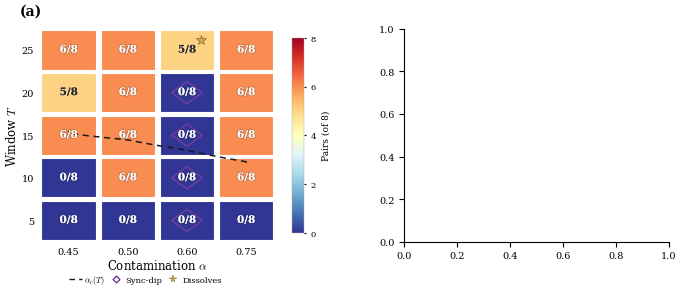

The matplotlib source for this figure: (Note: this script raises an exception after producing the figure.)
#!/usr/bin/env python3
"""Figure 1: Composite hero figure (2×2) — detection landscape overview.
Panels: (a) Phase diagram, (b) Dose-response, (c) Method comparison, (d) Cross-architecture.
Double-column width for EMNLP 2026."""

import matplotlib
matplotlib.use('Agg')
import matplotlib.pyplot as plt
import matplotlib.colors as mcolors
import matplotlib.patheffects as pe
import matplotlib.patches as mpatches
import numpy as np
import csv
from collections import defaultdict
from pathlib import Path

BASE = Path('.')
OUT = BASE / 'docs/paper/figures'

# ── Unified style ──
plt.rcParams.update({
    'font.family': 'serif',
    'font.serif': ['DejaVu Serif', 'Times New Roman', 'serif'],
    'font.size': 8,
    'axes.labelsize': 8.5,
    'xtick.labelsize': 7,
    'ytick.labelsize': 7,
    'legend.fontsize': 6,
    'figure.dpi': 300,
    'savefig.dpi': 300,
    'savefig.bbox': 'tight',
    'savefig.pad_inches': 0.05,
    'axes.spines.top': False,
    'axes.spines.right': False,
    'pdf.fonttype': 42,
    'ps.fonttype': 42,
    'mathtext.fontset': 'cm',
    'lines.linewidth': 1.4,
})

# Unified colors
C_PERMG = '#2166AC'
C_ANNOT = '#B2182B'
C_NAIVE = '#B2182B'
C_DIFF = '#E08214'
C_THRESH = '#6A3D9A'
C_TY = '#1B7837'

# ── Figure: 2×2 double-column ──
fig = plt.figure(figsize=(7.0, 5.8))
gs = fig.add_gridspec(2, 2, hspace=0.45, wspace=0.38,
                      left=0.07, right=0.97, top=0.96, bottom=0.06)

# ============================================================
# Panel (a): Phase Diagram
# ============================================================
ax_a = fig.add_subplot(gs[0, 0])

alphas_pd = [0.45, 0.50, 0.60, 0.75]
Ts_pd = [5, 10, 15, 20, 25]
pd_data = {
    (5, 0.45): 0, (5, 0.50): 0, (5, 0.60): 0, (5, 0.75): 0,
    (10, 0.45): 0, (10, 0.50): 6, (10, 0.60): 0, (10, 0.75): 6,
    (15, 0.45): 6, (15, 0.50): 6, (15, 0.60): 0, (15, 0.75): 6,
    (20, 0.45): 5, (20, 0.50): 6, (20, 0.60): 0, (20, 0.75): 6,
    (25, 0.45): 6, (25, 0.50): 6, (25, 0.60): 5, (25, 0.75): 6,
}

cmap_pd = plt.cm.RdYlBu_r
CELL_PAD = 0.46

for i, T in enumerate(Ts_pd):
    for j, a in enumerate(alphas_pd):
        val = pd_data[(T, a)]
        rate = val / 8.0
        rect = plt.Rectangle(
            (j - CELL_PAD, i - CELL_PAD), CELL_PAD * 2, CELL_PAD * 2,
            facecolor=cmap_pd(rate), edgecolor='white', linewidth=0.8,
            zorder=1, joinstyle='round')
        ax_a.add_patch(rect)
        is_dark = rate >= 0.75 or rate == 0
        txt_color = '#FFFFFF' if is_dark else '#2A2A2A'
        stroke_col = '#00000033' if is_dark else '#FFFFFF33'
        ax_a.text(j, i, f'{val}/8', ha='center', va='center',
                  fontsize=7.5, fontweight='semibold', color=txt_color, zorder=8,
                  path_effects=[pe.withStroke(linewidth=1.2, foreground=stroke_col)])
        if a == 0.60 and val == 0:
            d = 0.26
            diamond = plt.Polygon(
                [(j, i + d), (j + d, i), (j, i - d), (j - d, i)],
                fill=False, edgecolor='#6A3D9A', linewidth=1.2, zorder=6)
            ax_a.add_patch(diamond)
        if T == 25 and a == 0.60:
            ax_a.plot(j + 0.24, i + 0.24, marker='*', markersize=7,
                      color='#D4A843', markeredgecolor='#6B5A30',
                      markeredgewidth=0.4, zorder=7, clip_on=False)

# Theory curve
T_curve = np.linspace(4, 30, 500)
alpha_c_curve = np.clip(130.39 * T_curve ** (-2.083), 0, 1.0)
mask = (alpha_c_curve >= alphas_pd[0] - 0.02) & (alpha_c_curve <= alphas_pd[-1] + 0.02)
x_crv = np.interp(alpha_c_curve, alphas_pd, range(len(alphas_pd)))
y_crv = np.interp(T_curve, Ts_pd, range(len(Ts_pd)))
valid = mask & (x_crv >= -0.5) & (x_crv <= len(alphas_pd) - 0.5)
ax_a.plot(x_crv[valid], y_crv[valid], color='#1A1A1A', linewidth=1.1,
          linestyle='--', zorder=5, dashes=(4, 3))

ax_a.set_xticks(range(len(alphas_pd)))
ax_a.set_xticklabels([f'{a:.2f}' for a in alphas_pd])
ax_a.set_yticks(range(len(Ts_pd)))
ax_a.set_yticklabels([str(T) for T in Ts_pd])
ax_a.set_xlabel(r'Contamination $\alpha$', labelpad=2)
ax_a.set_ylabel(r'Window $T$', labelpad=2)
ax_a.set_xlim(-0.5, len(alphas_pd) - 0.5)
ax_a.set_ylim(-0.5, len(Ts_pd) - 0.5)
ax_a.tick_params(length=0)
for spine in ax_a.spines.values():
    spine.set_visible(False)

# Colorbar
sm = plt.cm.ScalarMappable(cmap=cmap_pd, norm=plt.Normalize(0, 8))
sm.set_array([])
cbar = plt.colorbar(sm, ax=ax_a, fraction=0.046, pad=0.06,
                     ticks=[0, 2, 4, 6, 8], aspect=16)
cbar.set_label('Pairs (of 8)', fontsize=6.5, labelpad=4)
cbar.ax.tick_params(labelsize=6, length=1.5)
cbar.outline.set_linewidth(0.3)
cbar.outline.set_edgecolor('#AAAAAA')

# Legend
handles_a = [
    plt.Line2D([], [], color='#1A1A1A', linewidth=1.0, linestyle='--',
               dashes=(4, 3), label=r'$\alpha_c(T)$'),
    plt.Line2D([], [], marker='D', color='#6A3D9A', markersize=3.5,
               linestyle='None', markerfacecolor='none',
               markeredgecolor='#6A3D9A', markeredgewidth=1.0,
               label='Sync-dip'),
    plt.Line2D([], [], marker='*', color='#D4A843', markersize=5.5,
               linestyle='None', markeredgecolor='#6B5A30',
               markeredgewidth=0.3, label='Dissolves'),
]
ax_a.legend(handles=handles_a, loc='upper center',
            bbox_to_anchor=(0.45, -0.12), ncol=3,
            framealpha=0.0, edgecolor='none',
            handlelength=1.5, handletextpad=0.3,
            borderpad=0.15, columnspacing=0.6, fontsize=6)

ax_a.text(-0.08, 1.05, '(a)', transform=ax_a.transAxes,
          fontsize=10, fontweight='bold', va='bottom', ha='left')


# ============================================================
# Panel (b): Dose-Response
# ============================================================
ax_b = fig.add_subplot(gs[0, 1])

data_by_alpha = defaultdict(list)
with open(BASE / 'artifacts/dose_response_d120_compiled.csv') as f:
    reader = csv.DictReader(f)
    for row in reader:
        if row['category'] == 'alpha_sweep' and row['dataset'] == 'wikitext':
            data_by_alpha[float(row['alpha'])].append(float(row['permg_rate']))

alphas_dr = sorted(data_by_alpha.keys())
means_dr = np.array([np.mean(data_by_alpha[a]) for a in alphas_dr])
stds_dr = np.array([np.std(data_by_alpha[a], ddof=0) for a in alphas_dr])

def sigmoid(a, k, ac, ym):
    return ym / (1.0 + np.exp(-k * (a - ac)))

K_FIT, AC_FIT, YM_FIT = 200.0, 0.483, 0.7518

np.random.seed(42)
N_BOOT = 1000
log_k_mu = np.log(np.sqrt(73.6 * 500))
log_k_sig = (np.log(500) - np.log(73.6)) / (2 * 1.96)
k_samp = np.exp(np.random.normal(log_k_mu, log_k_sig, N_BOOT))
ac_samp = np.random.normal(0.483, (0.558 - 0.425) / (2 * 1.96), N_BOOT)
ym_samp = np.random.normal(0.7518, (0.895 - 0.691) / (2 * 1.96), N_BOOT)

alpha_c_arr = np.linspace(0, 1.0, 300)
curves = np.array([sigmoid(alpha_c_arr, k, ac, ym)
                    for k, ac, ym in zip(k_samp, ac_samp, ym_samp)])
ci_lo = np.clip(np.percentile(curves, 2.5, axis=0), 0, 1)
ci_hi = np.clip(np.percentile(curves, 97.5, axis=0), 0, 1)
fit_y = np.clip(sigmoid(alpha_c_arr, K_FIT, AC_FIT, YM_FIT), 0, 1)

# Regime bands
regimes = [
    (0.0, 0.47, '#F4F6F9', 'Blind'),
    (0.47, 0.55, '#EBF0F7', 'Onset'),
    (0.55, 0.68, '#FDF5EE', 'Dip'),
    (0.68, 1.0, '#F0F5EF', 'Detection'),
]
for x0, x1, col, lab in regimes:
    ax_b.axvspan(x0, x1, color=col, zorder=0)

regime_labels_pos = [(0.23, 'Blind'), (0.51, 'Onset'),
                     (0.615, 'Dip'), (0.84, 'Detection')]
for lx, lab in regime_labels_pos:
    ax_b.text(lx, 1.04, lab, transform=ax_b.get_xaxis_transform(),
              ha='center', va='bottom', fontsize=6, color='#666666',
              fontstyle='italic', clip_on=False)

for xb in (0.47, 0.55, 0.68):
    ax_b.axvline(xb, color='#E0E0E0', ls=':', lw=0.4, zorder=1)

ax_b.fill_between(alpha_c_arr, ci_lo, ci_hi, color=C_PERMG, alpha=0.08,
                   label='95% CI', zorder=2, lw=0)
ax_b.plot(alpha_c_arr, fit_y, color=C_PERMG, lw=1.3,
          label=r'Sigmoid ($\alpha_c{=}0.483$)', zorder=3)
ax_b.axvline(AC_FIT, color=C_PERMG, ls='--', lw=0.6, alpha=0.3, zorder=1)

rng = np.random.default_rng(42)
for a in alphas_dr:
    rates = data_by_alpha[a]
    n = len(rates)
    jit = rng.uniform(-0.008, 0.008, n) if n > 1 else np.zeros(1)
    ax_b.scatter(a + jit, rates, s=7, c='#666666', alpha=0.35, zorder=4, edgecolors='none')

ax_b.errorbar(alphas_dr, means_dr, yerr=stds_dr, fmt='D', ms=2.5,
              color='#1A1A1A', ecolor='#555555', elinewidth=0.6, capsize=1.0,
              capthick=0.5, label=r'Mean $\pm$ SD', zorder=5, markeredgewidth=0)

ax_b.plot(0.45, 0.0, 'o', ms=4, mfc='none', mec=C_ANNOT, mew=0.8, zorder=6)
ax_b.annotate(
    '$p_{\\mathrm{FDR}}$=.059,.091',
    xy=(0.45, 0.02), xycoords='data',
    xytext=(0.18, 0.48), textcoords='data',
    fontsize=5.5, color=C_ANNOT, ha='center', va='center',
    arrowprops=dict(arrowstyle='->', color=C_ANNOT, lw=0.7,
                    connectionstyle='arc3,rad=-0.12'),
    bbox=dict(boxstyle='round,pad=0.15', fc='white', ec=C_ANNOT, lw=0.4, alpha=0.9),
    zorder=7)

ax_b.set_xlabel(r'Contamination $\alpha$', labelpad=2)
ax_b.set_ylabel('PermG detection rate', labelpad=2)
ax_b.set_xlim(-0.02, 1.02)
ax_b.set_ylim(-0.05, 1.08)
ax_b.set_xticks([0, 0.25, 0.50, 0.75, 1.0])

ax_b.legend(loc='upper left', framealpha=0.92, edgecolor='none',
            borderpad=0.15, handlelength=1.0, fontsize=5.5)

ax_b.text(-0.08, 1.05, '(b)', transform=ax_b.transAxes,
          fontsize=10, fontweight='bold', va='bottom', ha='left')


# ============================================================
# Panel (c): Method Comparison
# ============================================================
ax_c = fig.add_subplot(gs[1, 0])

alpha_labels_mc = [r'$\alpha{=}0$', r'$\alpha{=}.25$', r'$\alpha{=}.50$',
                   r'$\alpha{=}.75$', r'$\alpha{=}1$']
methods_mc = ['Naive XCorr', 'Diff. XCorr', r'Thresh. ($3\sigma$)',
              'Perm. Granger', 'Toda–Yam.']
mc_data = {
    'Naive XCorr':            [75,   62.5, 62.5, 0,    0],
    'Diff. XCorr':            [0,    25,   12.5, 0,    0],
    r'Thresh. ($3\sigma$)':   [37.5, 62.5, 100,  100,  25],
    'Perm. Granger':          [0,    0,    75,   75,   75],
    'Toda–Yam.':              [12.5, 37.5, 50,   100,  12.5],
}
mc_colors = {
    'Naive XCorr': C_NAIVE,
    'Diff. XCorr': C_DIFF,
    r'Thresh. ($3\sigma$)': C_THRESH,
    'Perm. Granger': C_PERMG,
    'Toda–Yam.': C_TY,
}

n_groups = len(alpha_labels_mc)
n_methods = len(methods_mc)
bar_width = 0.14
x_mc = np.arange(n_groups)

ax_c.axvspan(-0.45, 0.45, color='#FDEDEC', alpha=0.40, zorder=0)
ax_c.text(0, 106, 'null', ha='center', va='bottom',
          fontsize=4.5, color='#B03A2E', fontstyle='italic', fontweight='bold')
ax_c.axvspan(1.55, 2.45, color='#EBF5FB', alpha=0.30, zorder=0)
ax_c.text(2, 106, 'onset', ha='center', va='bottom',
          fontsize=4.5, color='#1A5276', fontstyle='italic', fontweight='bold')
ax_c.axhline(y=5, color='#B03A2E', linewidth=0.4, linestyle='--', alpha=0.40, zorder=1)

bar_containers = {}
for i, method in enumerate(methods_mc):
    offset = (i - n_methods / 2 + 0.5) * bar_width
    vals = mc_data[method]
    c = mc_colors[method]
    is_hero = method == 'Perm. Granger'
    alpha_val = 1.0 if is_hero else 0.70
    edgecolor = '#222222' if is_hero else 'none'
    linewidth = 0.8 if is_hero else 0
    bars = ax_c.bar(x_mc + offset, vals, bar_width * 0.90,
                    color=c, alpha=alpha_val, label=method,
                    edgecolor=edgecolor, linewidth=linewidth, zorder=2)
    bar_containers[method] = (bars, offset)

hero_bars, hero_offset = bar_containers['Perm. Granger']
hero_vals = mc_data['Perm. Granger']
for j, v in enumerate(hero_vals):
    if v > 0:
        ax_c.text(x_mc[j] + hero_offset, v + 1.5, f'{int(v)}',
                  ha='center', va='bottom', fontsize=4,
                  fontweight='bold', color=C_PERMG)
    else:
        ax_c.text(x_mc[j] + hero_offset, 1.5, '0',
                  ha='center', va='bottom', fontsize=4,
                  fontweight='bold', color=C_PERMG, alpha=0.6)

ax_c.set_xticks(x_mc)
ax_c.set_xticklabels(alpha_labels_mc, fontsize=6.5)
ax_c.set_ylabel('FDR-sig. pairs (%)', labelpad=2)
ax_c.set_ylim(0, 113)
ax_c.set_yticks([0, 25, 50, 75, 100])
ax_c.set_xlim(-0.55, n_groups - 0.45)
ax_c.yaxis.grid(True, alpha=0.15, linewidth=0.4, zorder=0)
ax_c.set_axisbelow(True)

leg_c = ax_c.legend(loc='upper center', bbox_to_anchor=(0.5, -0.10),
                    frameon=True, framealpha=0.95,
                    edgecolor='#cccccc', ncol=3, handlelength=0.8,
                    handletextpad=0.25, columnspacing=0.5, borderpad=0.15,
                    fontsize=5.5)
leg_c.get_frame().set_linewidth(0.3)

ax_c.text(-0.08, 1.05, '(c)', transform=ax_c.transAxes,
          fontsize=10, fontweight='bold', va='bottom', ha='left')


# ============================================================
# Panel (d): Cross-Architecture Heatmap
# ============================================================
ax_d = fig.add_subplot(gs[1, 1])

ca_rows = []
with open(BASE / 'artifacts/cross_arch_table7.csv') as f:
    reader = csv.DictReader(f)
    for row in reader:
        if row['PermG_fwd'] and row['note'] not in ('RUNNING', 'RUNNING (~50h)', 'FAILED EXIT_CODE=1'):
            ca_rows.append(row)

def parse_frac(s):
    if not s:
        return np.nan
    num, den = s.split('/')
    return int(num) / int(den)

ca_labels = []
ca_permg = []
ca_k3 = []
for r in ca_rows:
    model = r['model']
    seed = r['seed']
    domain = r['domain']
    prec = r['precision']
    suffix = ''
    if domain == 'C4':
        suffix = ' (C4)'
    elif prec == 'bf16':
        suffix = ' (bf16)'
    short_model = model.replace('Padding-', 'Pad-')
    label = f"{short_model} {seed}{suffix}"
    ca_labels.append(label)
    ca_permg.append(parse_frac(r['PermG_fwd']))
    ca_k3.append(parse_frac(r['K3_3sigma']))

n_ca = len(ca_labels)
y_ca = np.arange(n_ca)
bar_h = 0.32

permg_pct = [v * 100 for v in ca_permg]
k3_pct = [v * 100 for v in ca_k3]
# Highlight non-confirming conditions with lower alpha
permg_alphas = [0.9 if p >= 75 else 0.55 for p in permg_pct]
for i_bar in range(n_ca):
    ax_d.barh(y_ca[i_bar] + bar_h/2, permg_pct[i_bar], bar_h,
              color=C_PERMG, alpha=permg_alphas[i_bar],
              edgecolor='#222222', linewidth=0.4,
              label='PermG fwd' if i_bar == 0 else '_nolegend_')
    ax_d.barh(y_ca[i_bar] - bar_h/2, k3_pct[i_bar], bar_h,
              color='#A6CEE3', alpha=0.75,
              label=r'$K{\geq}3$' if i_bar == 0 else '_nolegend_')

for i, (pv, kv) in enumerate(zip(ca_permg, ca_k3)):
    ax_d.text(pv * 100 + 1.2, i + bar_h/2, f'{int(pv*8)}/8',
              va='center', ha='left', fontsize=5, color=C_PERMG, fontweight='bold')
    ax_d.text(kv * 100 + 1.2, i - bar_h/2, f'{int(kv*8)}/8',
              va='center', ha='left', fontsize=5, color='#6BAED6')

ax_d.set_yticks(y_ca)
ax_d.set_yticklabels(ca_labels, fontsize=6)
ax_d.set_xlabel('Detection rate (%)', labelpad=2)
ax_d.set_xlim(0, 115)
ax_d.set_xticks([0, 25, 50, 75, 100])
ax_d.invert_yaxis()
ax_d.xaxis.grid(True, alpha=0.12, linewidth=0.3)
ax_d.set_axisbelow(True)
ax_d.axvline(x=75, color=C_PERMG, linewidth=0.5, linestyle=':', alpha=0.30)
ax_d.axvspan(75, 115, color='#EBF5FB', alpha=0.15, zorder=0)

leg_d = ax_d.legend(loc='lower right', frameon=True, framealpha=0.9,
                    edgecolor='#cccccc', borderpad=0.2, fontsize=5.5)
leg_d.get_frame().set_linewidth(0.3)

ax_d.text(-0.08, 1.05, '(d)', transform=ax_d.transAxes,
          fontsize=10, fontweight='bold', va='bottom', ha='left')


# ── Save ──
for fmt in ['pdf', 'png']:
    fig.savefig(OUT / f'fig_composite_hero.{fmt}', dpi=300)
plt.close()
print(f'Saved: {OUT}/fig_composite_hero.pdf + .png')
